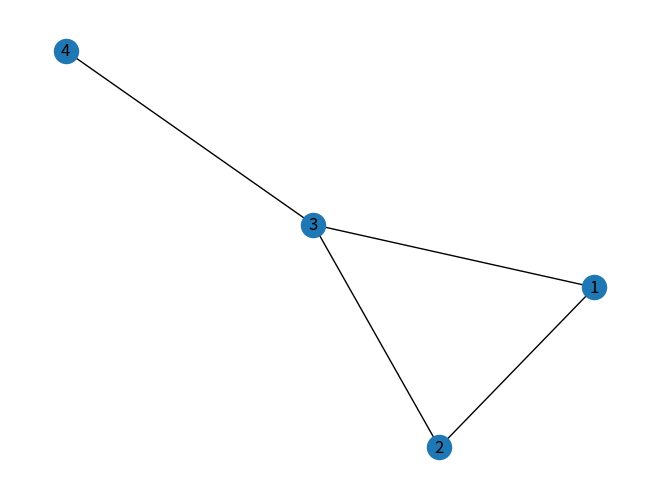

Source code (Python):
import networkx as nx
import matplotlib.pyplot as plt

# Create a graph
G = nx.Graph()
G.add_edges_from([(1, 2), (1, 3), (2, 3), (3, 4)])

# Calculate various metrics
density = nx.density(G)
print(f"Density: {density}")

degree = dict(G.degree())
print(f"Degree: {degree}")

reciprocity = nx.reciprocity(G)
print(f"Reciprocity: {reciprocity}")

transitivity = nx.transitivity(G)
print(f"Transitivity: {transitivity}")

centralization = nx.degree_centrality(G)
print(f"Centralization: {centralization}")

clustering = nx.clustering(G)
print(f"Clustering: {clustering}")

# Draw the graph
nx.draw(G, with_labels=True)
plt.show()
